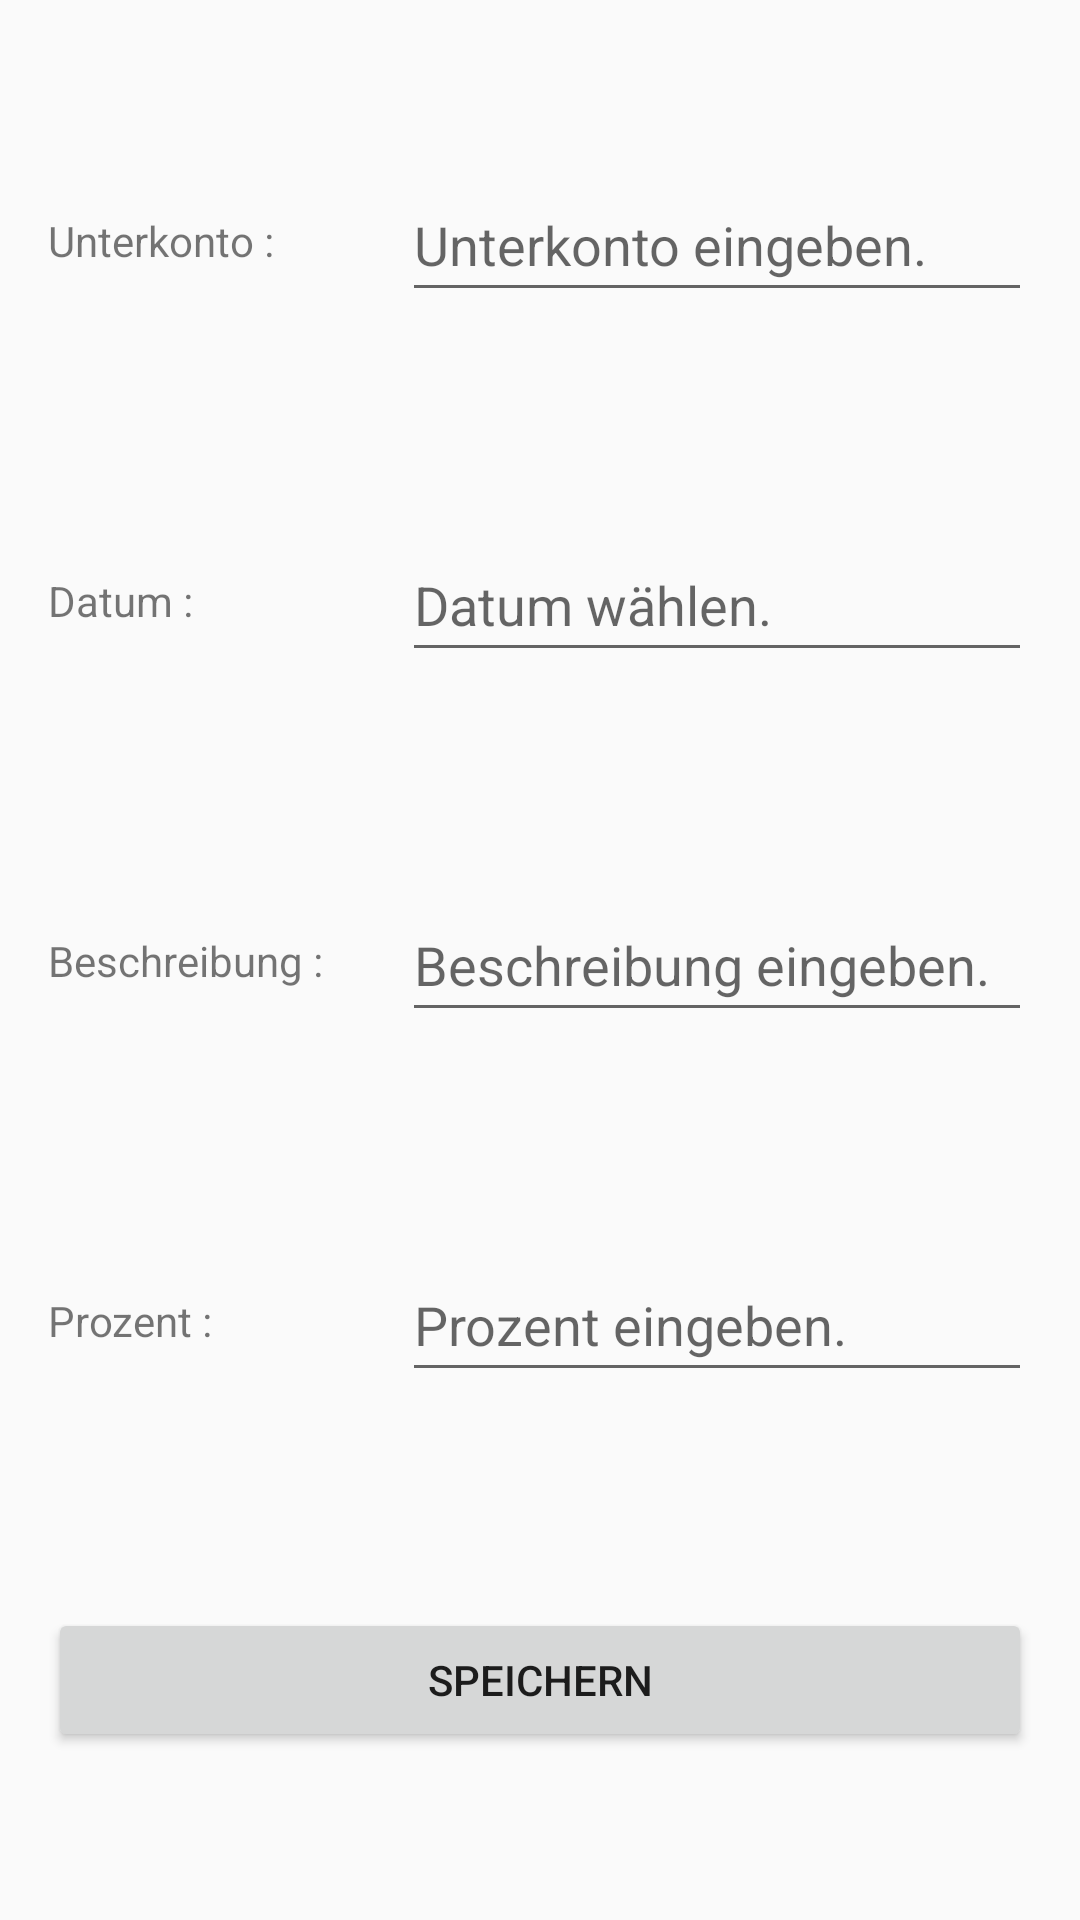

This screen was rendered from an Android layout file. Write that file and the resources it references.
<!-- AndroidManifest.xml: application theme Theme.UnterkontenVerwaltung -->
<!-- res/layout/set_item_unterkonto.xml -->
<?xml version="1.0" encoding="utf-8"?>
<androidx.constraintlayout.widget.ConstraintLayout xmlns:android="http://schemas.android.com/apk/res/android"
    xmlns:app="http://schemas.android.com/apk/res-auto"
    xmlns:tools="http://schemas.android.com/tools"
    android:layout_width="match_parent"
    android:layout_height="wrap_content"
    android:layout_gravity="center">

    <TextView
        android:id="@+id/setItemUnterkontoUnterkontoTv"
        android:layout_width="0dp"
        android:layout_height="wrap_content"
        android:layout_marginStart="16dp"
        android:layout_marginEnd="16dp"
        android:text="Unterkonto :"
        app:layout_constraintBottom_toBottomOf="@+id/setItemUnterkontoUnterkontoEt"
        app:layout_constraintEnd_toStartOf="@+id/setItemUnterkontoUnterkontoEt"
        app:layout_constraintStart_toStartOf="parent"
        app:layout_constraintTop_toTopOf="@+id/setItemUnterkontoUnterkontoEt" />

    <TextView
        android:id="@+id/setItemUnterkontoDatumTv"
        android:layout_width="0dp"
        android:layout_height="wrap_content"
        android:layout_marginStart="16dp"
        android:layout_marginEnd="16dp"
        android:text="Datum :"
        app:layout_constraintBottom_toBottomOf="@+id/setItemUnterkontoDatumEt"
        app:layout_constraintEnd_toStartOf="@+id/setItemUnterkontoDatumEt"
        app:layout_constraintStart_toStartOf="parent"
        app:layout_constraintTop_toTopOf="@+id/setItemUnterkontoDatumEt" />

    <TextView
        android:id="@+id/setItemUnterkontoBeschreibungTv"
        android:layout_width="0dp"
        android:layout_height="wrap_content"
        android:layout_marginStart="16dp"
        android:layout_marginEnd="16dp"
        android:text="Beschreibung :"
        app:layout_constraintBottom_toBottomOf="@+id/setItemUnterkontoBeschreibungEt"
        app:layout_constraintEnd_toStartOf="@+id/setItemUnterkontoBeschreibungEt"
        app:layout_constraintStart_toStartOf="parent"
        app:layout_constraintTop_toTopOf="@+id/setItemUnterkontoBeschreibungEt" />

    <EditText
        android:id="@+id/setItemUnterkontoUnterkontoEt"
        android:layout_width="wrap_content"
        android:layout_height="wrap_content"
        android:layout_marginTop="16dp"
        android:layout_marginEnd="16dp"
        android:layout_marginBottom="16dp"
        android:ems="10"
        android:hint="Unterkonto eingeben."
        android:inputType="textPersonName"
        android:minHeight="48dp"
        app:layout_constraintBottom_toTopOf="@+id/setItemUnterkontoDatumEt"
        app:layout_constraintEnd_toEndOf="parent"
        app:layout_constraintTop_toTopOf="parent" />

    <EditText
        android:id="@+id/setItemUnterkontoBeschreibungEt"
        android:layout_width="wrap_content"
        android:layout_height="wrap_content"
        android:layout_marginTop="16dp"
        android:layout_marginEnd="16dp"
        android:layout_marginBottom="16dp"
        android:ems="10"
        android:hint="Beschreibung eingeben."
        android:inputType="textMultiLine|textPersonName"
        android:minHeight="48dp"
        app:layout_constraintBottom_toTopOf="@+id/setItemUnterkontoProzentEt"
        app:layout_constraintEnd_toEndOf="parent"
        app:layout_constraintTop_toBottomOf="@+id/setItemUnterkontoDatumEt" />

    <EditText
        android:id="@+id/setItemUnterkontoDatumEt"
        android:layout_width="wrap_content"
        android:layout_height="wrap_content"
        android:layout_marginTop="16dp"
        android:layout_marginEnd="16dp"
        android:layout_marginBottom="16dp"
        android:ems="10"
        android:focusable="false"
        android:hint="Datum wählen."
        android:inputType="textPersonName"
        android:minHeight="48dp"
        app:layout_constraintBottom_toTopOf="@+id/setItemUnterkontoBeschreibungEt"
        app:layout_constraintEnd_toEndOf="parent"
        app:layout_constraintTop_toBottomOf="@+id/setItemUnterkontoUnterkontoEt" />

    <TextView
        android:id="@+id/setItemUnterkontoProzentTv"
        android:layout_width="0dp"
        android:layout_height="wrap_content"
        android:layout_marginStart="16dp"
        android:layout_marginEnd="16dp"
        android:text="Prozent :"
        app:layout_constraintBottom_toBottomOf="@+id/setItemUnterkontoProzentEt"
        app:layout_constraintEnd_toStartOf="@+id/setItemUnterkontoProzentEt"
        app:layout_constraintStart_toStartOf="parent"
        app:layout_constraintTop_toTopOf="@+id/setItemUnterkontoProzentEt" />

    <EditText
        android:id="@+id/setItemUnterkontoProzentEt"
        android:layout_width="wrap_content"
        android:layout_height="wrap_content"
        android:layout_marginTop="16dp"
        android:layout_marginEnd="16dp"
        android:layout_marginBottom="16dp"
        android:ems="10"
        android:hint="Prozent eingeben."
        android:inputType="number|numberDecimal"
        android:minHeight="48dp"
        app:layout_constraintBottom_toTopOf="@+id/setItemUnterkontoSpeichern"
        app:layout_constraintEnd_toEndOf="parent"
        app:layout_constraintTop_toBottomOf="@+id/setItemUnterkontoBeschreibungEt" />

    <Button
        android:id="@+id/setItemUnterkontoSpeichern"
        android:layout_width="0dp"
        android:layout_height="wrap_content"
        android:layout_marginTop="16dp"
        android:layout_marginBottom="16dp"
        android:text="Speichern"
        app:layout_constraintBottom_toBottomOf="parent"
        app:layout_constraintEnd_toEndOf="@+id/setItemUnterkontoProzentEt"
        app:layout_constraintStart_toStartOf="@+id/setItemUnterkontoProzentTv"
        app:layout_constraintTop_toBottomOf="@+id/setItemUnterkontoProzentEt" />
</androidx.constraintlayout.widget.ConstraintLayout>
<!-- resources referenced by this layout -->
<resources>
  <style name="Theme.UnterkontenVerwaltung" parent="Theme.AppCompat.DayNight.DarkActionBar">
          
          <item name="colorPrimary">@color/grey</item>
          <item name="colorPrimaryVariant">@color/purple_700</item>
          <item name="colorOnPrimary">@color/white</item>
          
          <item name="colorSecondary">@color/teal_200</item>
          <item name="colorSecondaryVariant">@color/teal_700</item>
          <item name="colorOnSecondary">@color/black</item>
          
          <item name="android:statusBarColor" tools:targetApi="l">?attr/colorPrimaryVariant</item>
          
      </style>
  <color name="grey">#90a4ae</color>
  <color name="purple_700">#FF000000</color>
  <color name="white">#FFFFFFFF</color>
  <color name="teal_200">#FF03DAC5</color>
  <color name="teal_700">#FF018786</color>
  <color name="black">#FF000000</color>
</resources>
